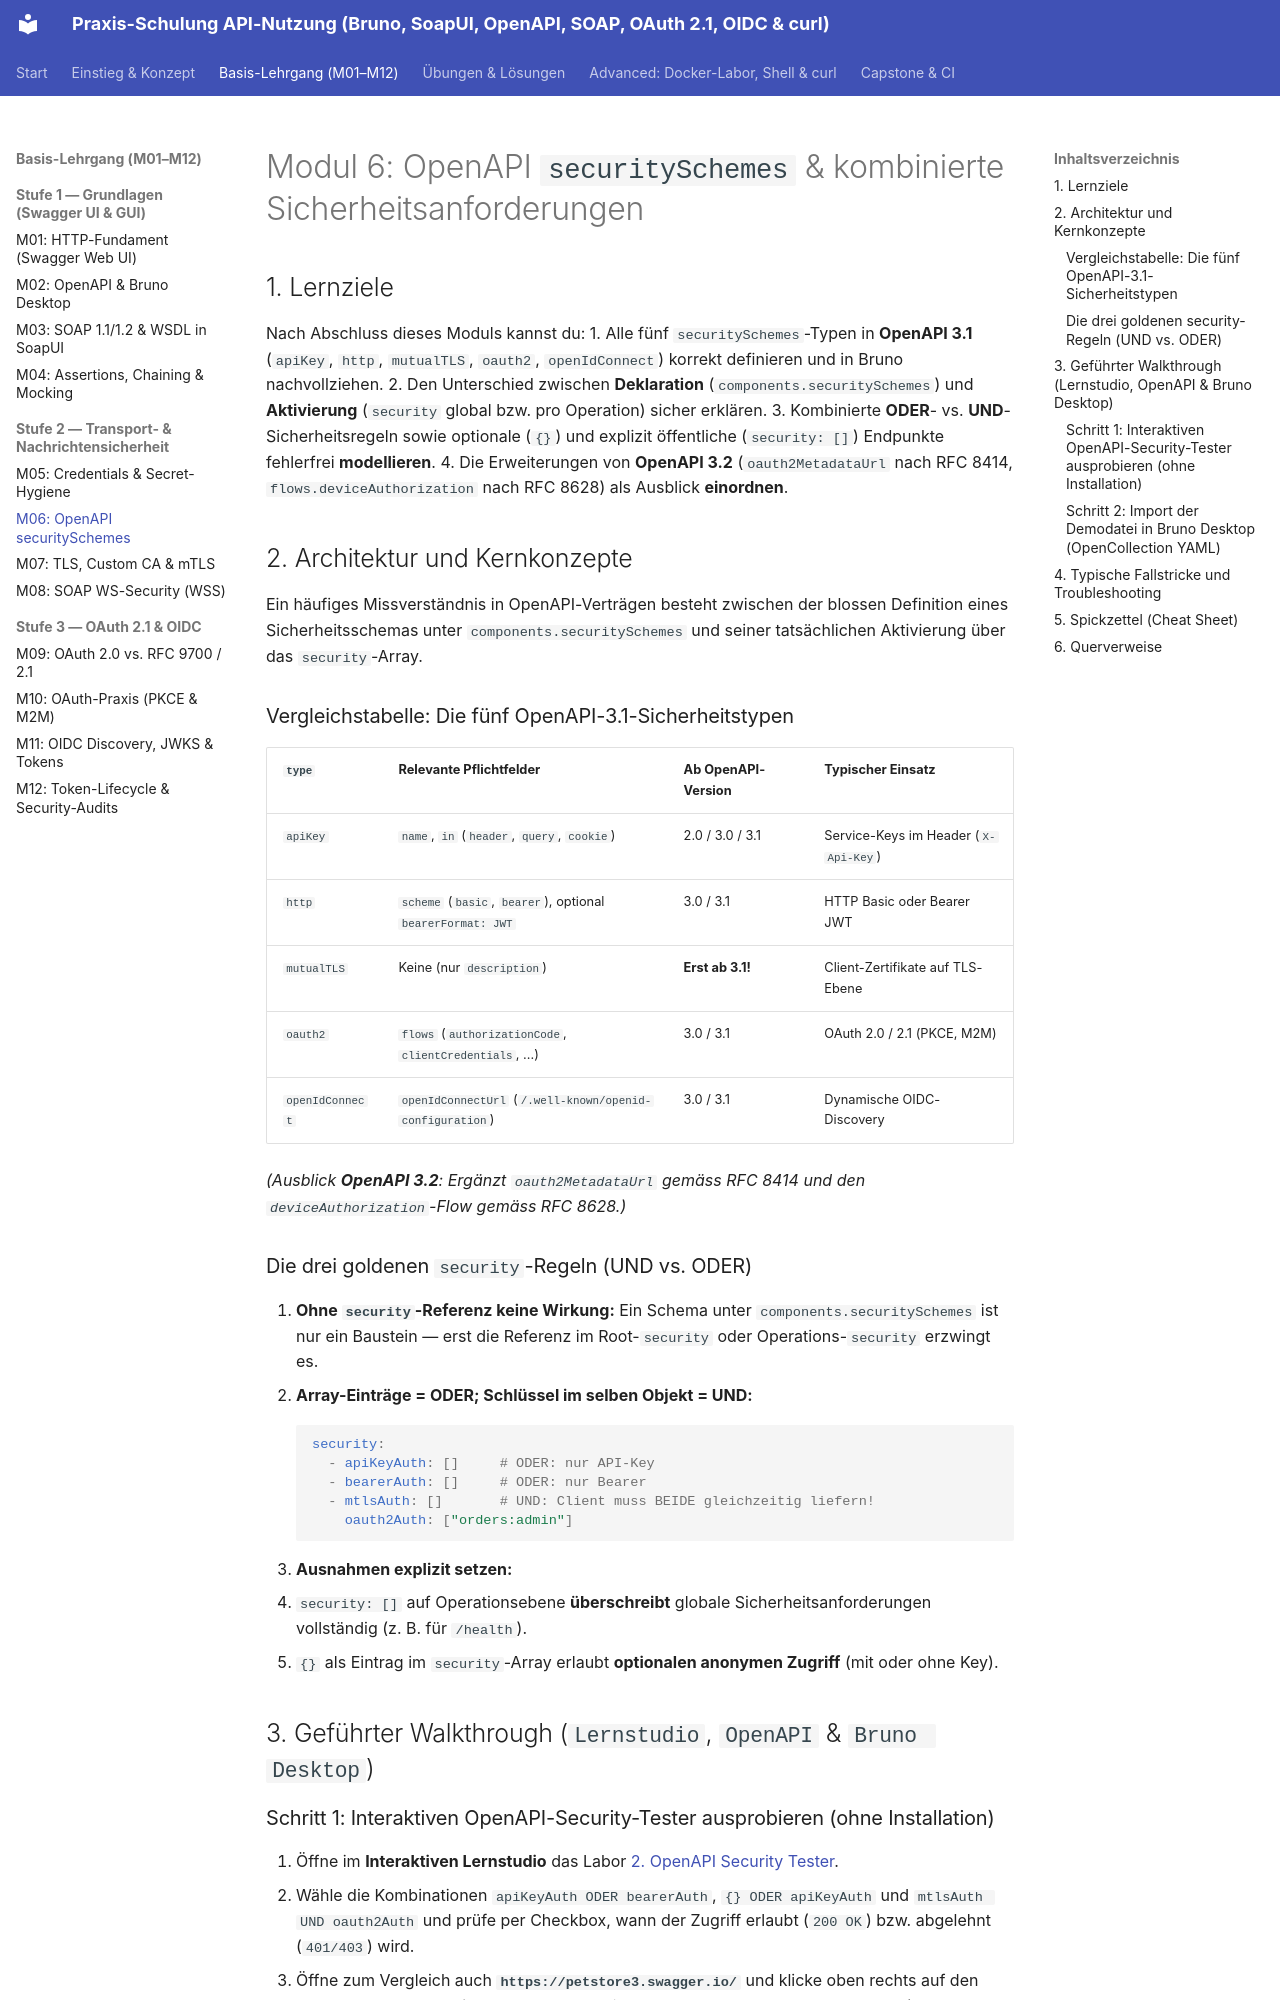

repository: chatelao/api-schulung · page: module/M06/index.html · generator: mkdocs

---
module_id: M06
title: "OpenAPI securitySchemes & kombinierte Sicherheitsanforderungen"
level: "Stufe 2 - Sicherheit"
duration_minutes: 75
tools: ["Interaktives Lernstudio", "Webbrowser (Swagger UI)", "Bruno Desktop (OpenCollection YAML)"]
standards: ["OpenAPI 3.1.0", "OpenAPI 3.2 (Ausblick)", "RFC 8414", "RFC 8628"]
lab_services: ["public (petstore3.swagger.io, httpbin.org)", "optional A00: go-httpbin, tls-proxy"]
prerequisites: ["M02", "M05"]
---

# Modul 6: OpenAPI `securitySchemes` & kombinierte Sicherheitsanforderungen

## 1. Lernziele

Nach Abschluss dieses Moduls kannst du:
1. Alle fünf `securitySchemes`-Typen in **OpenAPI 3.1** (`apiKey`, `http`, `mutualTLS`, `oauth2`, `openIdConnect`) korrekt definieren und in Bruno nachvollziehen.
2. Den Unterschied zwischen **Deklaration** (`components.securitySchemes`) und **Aktivierung** (`security` global bzw. pro Operation) sicher erklären.
3. Kombinierte **ODER**- vs. **UND**-Sicherheitsregeln sowie optionale (`{}`) und explizit öffentliche (`security: []`) Endpunkte fehlerfrei **modellieren**.
4. Die Erweiterungen von **OpenAPI 3.2** (`oauth2MetadataUrl` nach RFC 8414, `flows.deviceAuthorization` nach RFC 8628) als Ausblick **einordnen**.

## 2. Architektur und Kernkonzepte

Ein häufiges Missverständnis in OpenAPI-Verträgen besteht zwischen der blossen Definition eines Sicherheitsschemas unter `components.securitySchemes` und seiner tatsächlichen Aktivierung über das `security`-Array.

### Vergleichstabelle: Die fünf OpenAPI-3.1-Sicherheitstypen

| `type` | Relevante Pflichtfelder | Ab OpenAPI-Version | Typischer Einsatz |
| :--- | :--- | :--- | :--- |
| `apiKey` | `name`, `in` (`header`, `query`, `cookie`) | 2.0 / 3.0 / 3.1 | Service-Keys im Header (`X-Api-Key`) |
| `http` | `scheme` (`basic`, `bearer`), optional `bearerFormat: JWT` | 3.0 / 3.1 | HTTP Basic oder Bearer JWT |
| `mutualTLS` | Keine (nur `description`) | **Erst ab 3.1!** | Client-Zertifikate auf TLS-Ebene |
| `oauth2` | `flows` (`authorizationCode`, `clientCredentials`, ...) | 3.0 / 3.1 | OAuth 2.0 / 2.1 (PKCE, M2M) |
| `openIdConnect` | `openIdConnectUrl` (`/.well-known/openid-configuration`) | 3.0 / 3.1 | Dynamische OIDC-Discovery |

*(Ausblick **OpenAPI 3.2**: Ergänzt `oauth2MetadataUrl` gemäss RFC 8414 und den `deviceAuthorization`-Flow gemäss RFC 8628.)*

### Die drei goldenen `security`-Regeln (UND vs. ODER)

1. **Ohne `security`-Referenz keine Wirkung:** Ein Schema unter `components.securitySchemes` ist nur ein Baustein — erst die Referenz im Root-`security` oder Operations-`security` erzwingt es.
2. **Array-Einträge = ODER; Schlüssel im selben Objekt = UND:**
   ```yaml
   security:
     - apiKeyAuth: []     # ODER: nur API-Key
     - bearerAuth: []     # ODER: nur Bearer
     - mtlsAuth: []       # UND: Client muss BEIDE gleichzeitig liefern!
       oauth2Auth: ["orders:admin"]
   ```
3. **Ausnahmen explizit setzen:**
   - `security: []` auf Operationsebene **überschreibt** globale Sicherheitsanforderungen vollständig (z. B. für `/health`).
   - `{}` als Eintrag im `security`-Array erlaubt **optionalen anonymen Zugriff** (mit oder ohne Key).

## 3. Geführter Walkthrough (`Lernstudio`, `OpenAPI` & `Bruno Desktop`)
